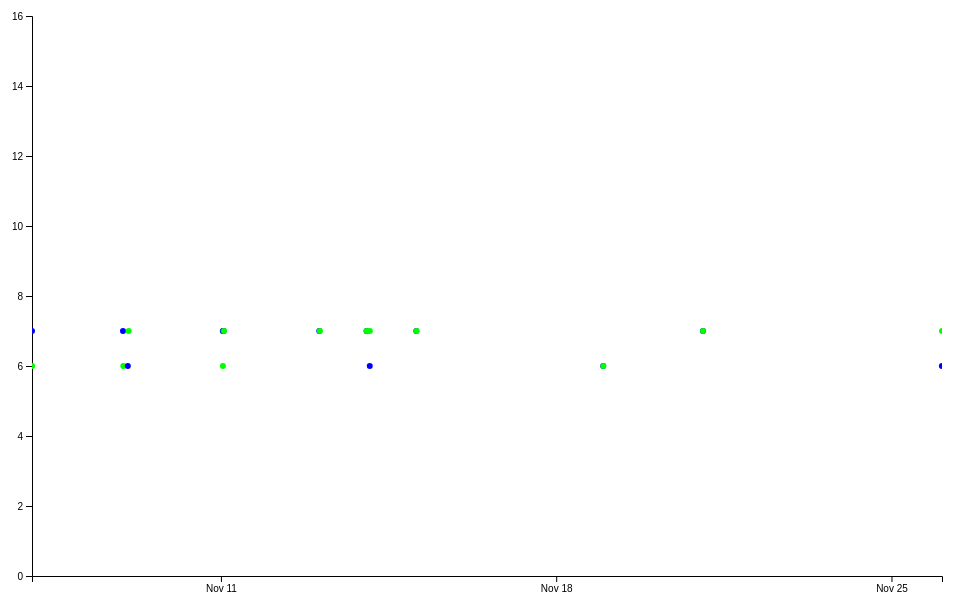
D3 v4 page, settled after 360 driven frames (6 s of simulated time); the page loaded 1 data file(s).


// set the dimensions and margins of the graph
var margin = {top: 10, right: 30, bottom: 30, left: 60},
    width = 1000 - margin.left - margin.right,
    height = 600 - margin.top - margin.bottom;

// append the svg object to the body of the page
var Svg = d3.select("#dataviz_brushZoom")
  .append("svg")
    .attr("width", width + margin.left + margin.right)
    .attr("height", height + margin.top + margin.bottom)
  .append("g")
    .attr("transform",
          "translate(" + margin.left + "," + margin.top + ")");

var parseTime = d3.timeParse("%Y-%m-%d %H:%M:%S");
var formatTime = d3.timeFormat("%Y-%m-%d %H:%M:%S");

//Read the data
d3.csv("csv/data_339.csv", function(data) {

  data.forEach(function(d) {
      d.EventTime = parseTime(d.EventTime);
	  });
	  
  // Add X axis
//  var x = d3.scaleLinear()
  var x = d3.scaleTime()
//    .domain([4, 8])
	.domain(d3.extent(data, function(d) { return d.EventTime; }))
    .range([ 0, width ]);
  var xAxis = Svg.append("g")
    .attr("transform", "translate(0," + height + ")")
    .call(d3.axisBottom(x)
		.ticks(5));

  // Add Y axis
  var y = d3.scaleLinear()
    .domain([0, 16])
    .range([ height, 0]);
  Svg.append("g")
    .call(d3.axisLeft(y));

	
  // Add a clipPath: everything out of this area won't be drawn.
  var clip = Svg.append("defs").append("svg:clipPath")
      .attr("id", "clip")
      .append("svg:rect")
      .attr("width", width )
      .attr("height", height )
      .attr("x", 0)
      .attr("y", 0);

  // Color scale: give me a specie name, I return a color
  var color = d3.scaleOrdinal()
    .domain(["0", "1", "2" ])
//    .range([ "#440154ff", "#21908dff", "#fde725ff"])
    .range([ "#0000ffff", "#00ff00ff", "#ff0000ff"])

  // Add brushing
  var brush = d3.brushX()                 // Add the brush feature using the d3.brush function
      .extent( [ [0,0], [width,height] ] ) // initialise the brush area: start at 0,0 and finishes at width,height: it means I select the whole graph area
      .on("end", updateChart) // Each time the brush selection changes, trigger the 'updateChart' function

  // Create the scatter variable: where both the circles and the brush take place
  var scatter = Svg.append('g')
    .attr("clip-path", "url(#clip)")

  // Add circles
  scatter
    .selectAll("circle")
    .data(data)
    .enter()
    .append("circle")
      .attr("cx", function (d) { return x(d.EventTime); } )
      .attr("cy", function (d) { return y(d.Time); } )
      .attr("r", 3)
      .style("fill", function (d) { return color(d.NR) } )
      .style("opacity", 1.0);
	   
  // Add the brushing
  scatter
    .append("g")
      .attr("class", "brush")
      .call(brush);

  //scatter.call(tip)
  // A function that set idleTimeOut to null
  var idleTimeout
  function idled() { idleTimeout = null; }

  // A function that update the chart for given boundaries
  function updateChart() {

    extent = d3.event.selection

    // If no selection, back to initial coordinate. Otherwise, update X axis domain
    if(!extent){
      if (!idleTimeout) return idleTimeout = setTimeout(idled, 350); // This allows to wait a little bit
	  x.domain(d3.extent(data, function(d) { return d.EventTime; }))
      //x.domain([ 4,8])
    }else{
      x.domain([ x.invert(extent[0]), x.invert(extent[1]) ])
      scatter.select(".brush").call(brush.move, null) // This remove the grey brush area as soon as the selection has been done
    }

    // Update axis and circle position
    xAxis.transition().duration(1000).call(d3.axisBottom(x))
	xAxis.call(d3.axisBottom(x)
		.ticks(5))

    scatter
      .selectAll("circle")
      .transition().duration(1000)
      .attr("cx", function (d) { return x(d.EventTime); } )
      .attr("cy", function (d) { return y(d.Time); } )
	  .call(d3.axisBottom(x)
		.ticks(5))

    }

})



### data: csv/data_339.csv
EventTime, Time, NR, A
2018-11-07 01:20:00, 7.0, 0, 0
2018-11-07 01:23:00, 6.0, 1, 0
2018-11-08 22:55:00, 7.0, 0, 0
2018-11-08 23:06:00, 6.0, 1, 0
2018-11-09 01:21:00, 6.0, 0, 0
2018-11-09 01:47:00, 7.0, 1, 0
2018-11-11 00:57:00, 7.0, 0, 0
2018-11-11 01:00:00, 6.0, 1, 0
2018-11-11 01:13:00, 7.0, 0, 0
2018-11-11 01:14:00, 7.0, 1, 0
2018-11-11 01:18:00, 7.0, 0, 0
2018-11-11 01:31:00, 7.0, 1, 0
2018-11-13 01:18:00, 7.0, 0, 0
2018-11-13 01:34:00, 7.0, 1, 0
2018-11-14 00:59:00, 7.0, 0, 0
2018-11-14 01:01:00, 7.0, 1, 0
2018-11-14 02:35:00, 6.0, 0, 0
2018-11-14 02:38:00, 7.0, 1, 0
2018-11-15 01:55:00, 7.0, 0, 0
2018-11-15 02:02:00, 7.0, 1, 0
2018-11-18 23:33:00, 6.0, 0, 0
2018-11-18 23:38:00, 6.0, 1, 0
2018-11-21 01:33:00, 7.0, 0, 0
2018-11-21 01:35:00, 7.0, 1, 0
2018-11-26 01:15:00, 6.0, 0, 0
2018-11-26 01:19:00, 7.0, 1, 0